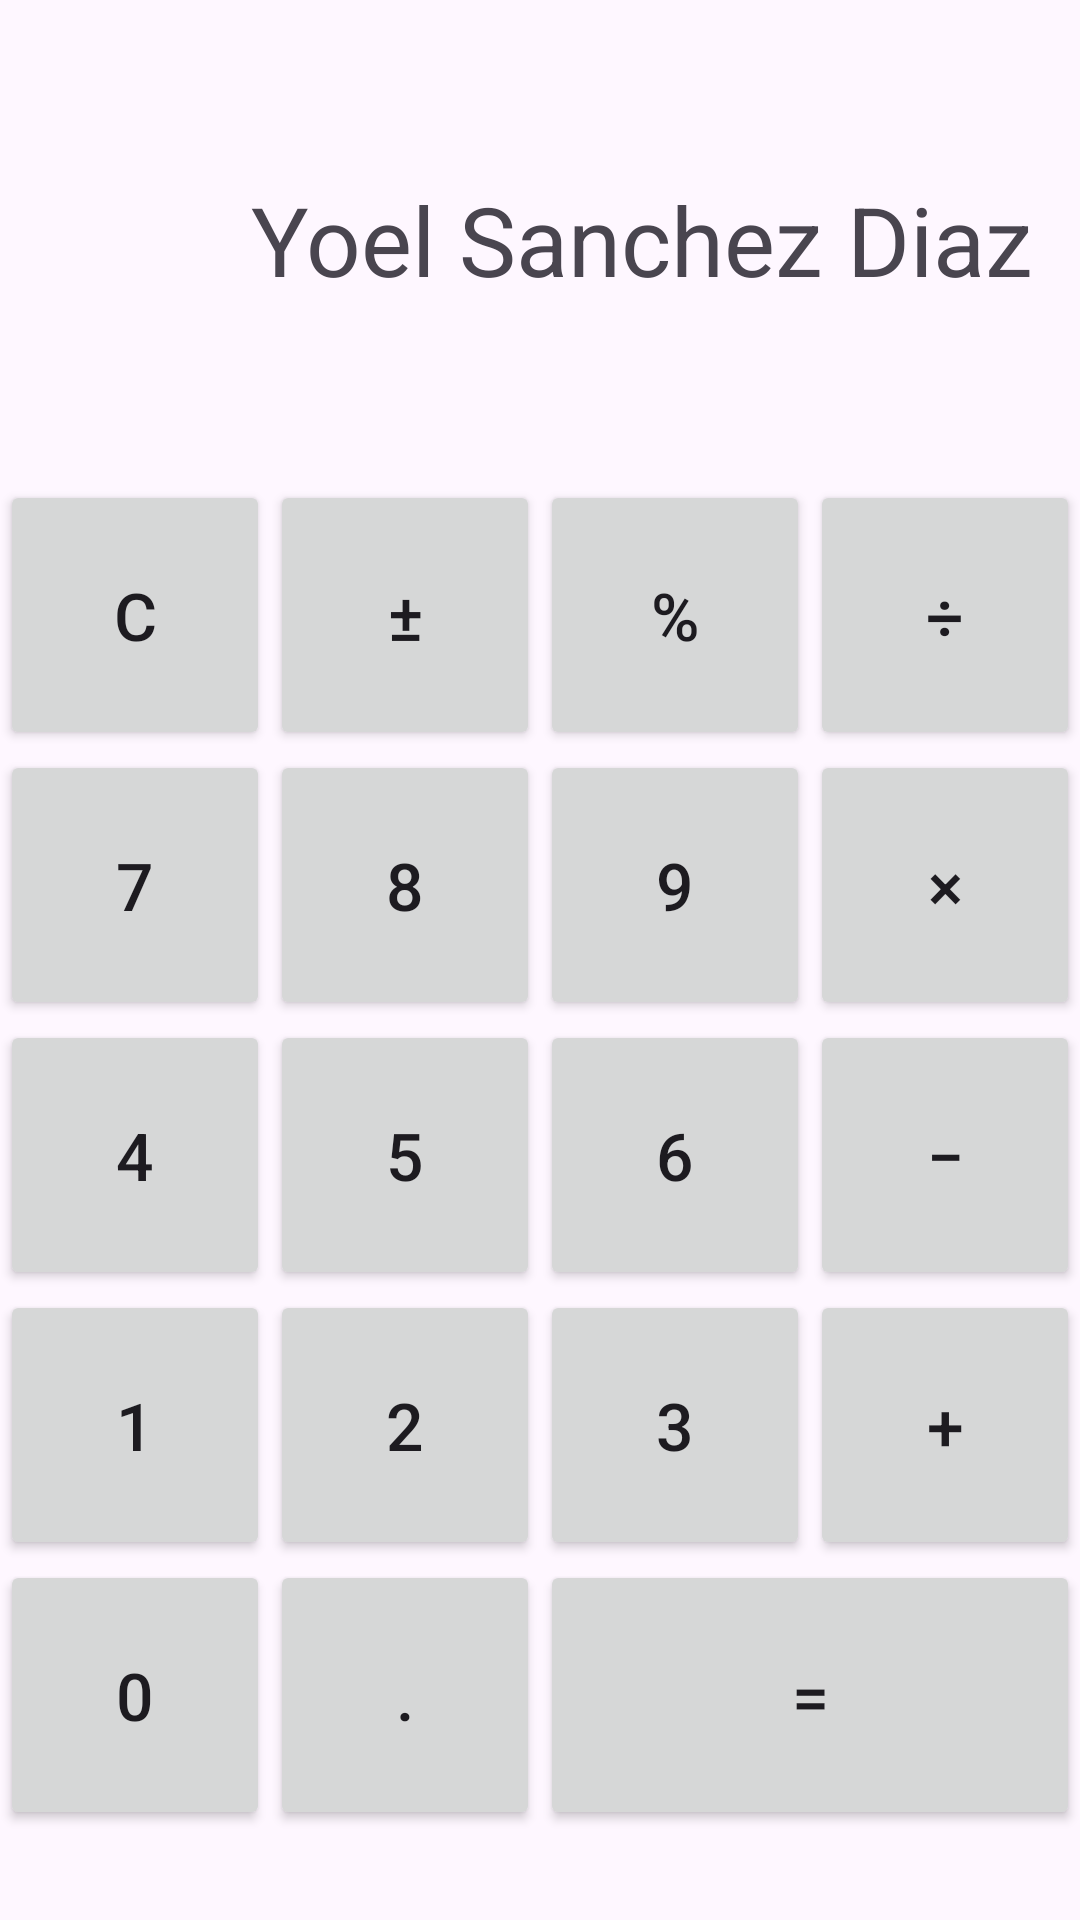

Write the Android layout XML for this screen, with the resource values it uses.
<!-- AndroidManifest.xml: application theme Theme.Pmdm6 -->
<!-- res/layout/ejercicio3.xml -->
<?xml version="1.0" encoding="utf-8"?>
<androidx.constraintlayout.widget.ConstraintLayout xmlns:android="http://schemas.android.com/apk/res/android"
    xmlns:app="http://schemas.android.com/apk/res-auto"
    xmlns:tools="http://schemas.android.com/tools"
    android:id="@+id/main"
    android:layout_width="match_parent"
    android:layout_height="match_parent"
    tools:context=".MainActivity">

    <TextView
        android:id="@+id/pantalla"
        android:layout_width="0dp"
        android:layout_height="160dp"
        android:gravity="center_vertical|end"
        android:padding="16dp"
        android:text="@string/nombre_alumno"
        android:textSize="32sp"
        app:layout_constraintTop_toTopOf="parent"
        app:layout_constraintStart_toStartOf="parent"
        app:layout_constraintEnd_toEndOf="parent" />

    <Button
        android:id="@+id/bc"
        android:layout_width="0dp"
        android:layout_height="0dp"
        android:text="@string/tecla_c"
        android:textSize="22sp"
        android:insetTop="0dp"
        android:insetBottom="0dp"
        app:layout_constraintDimensionRatio="1:1"
        app:layout_constraintTop_toBottomOf="@+id/pantalla"
        app:layout_constraintStart_toStartOf="parent"
        app:layout_constraintEnd_toStartOf="@+id/bmasmenos" />

    <Button
        android:id="@+id/bmasmenos"
        android:layout_width="0dp"
        android:layout_height="0dp"
        android:text="@string/tecla_masmenos"
        android:textSize="22sp"
        android:insetTop="0dp"
        android:insetBottom="0dp"
        app:layout_constraintDimensionRatio="1:1"
        app:layout_constraintTop_toBottomOf="@+id/pantalla"
        app:layout_constraintStart_toEndOf="@id/bc"
        app:layout_constraintEnd_toStartOf="@+id/bpct" />

    <Button
        android:id="@+id/bpct"
        android:layout_width="0dp"
        android:layout_height="0dp"
        android:text="@string/tecla_pct"
        android:textSize="22sp"
        android:insetTop="0dp"
        android:insetBottom="0dp"
        app:layout_constraintDimensionRatio="1:1"
        app:layout_constraintTop_toBottomOf="@+id/pantalla"
        app:layout_constraintStart_toEndOf="@id/bmasmenos"
        app:layout_constraintEnd_toStartOf="@+id/bdiv" />

    <Button
        android:id="@+id/bdiv"
        android:layout_width="0dp"
        android:layout_height="0dp"
        android:text="@string/tecla_div"
        android:textSize="22sp"
        android:insetTop="0dp"
        android:insetBottom="0dp"
        app:layout_constraintDimensionRatio="1:1"
        app:layout_constraintTop_toBottomOf="@+id/pantalla"
        app:layout_constraintStart_toEndOf="@id/bpct"
        app:layout_constraintEnd_toEndOf="parent" />

    <Button
        android:id="@+id/b7"
        android:layout_width="0dp"
        android:layout_height="0dp"
        android:text="@string/tecla_7"
        android:textSize="22sp"
        android:insetTop="0dp"
        android:insetBottom="0dp"
        app:layout_constraintDimensionRatio="1:1"
        app:layout_constraintTop_toBottomOf="@id/bc"
        app:layout_constraintStart_toStartOf="parent"
        app:layout_constraintEnd_toStartOf="@+id/b8" />

    <Button
        android:id="@+id/b8"
        android:layout_width="0dp"
        android:layout_height="0dp"
        android:text="@string/tecla_8"
        android:textSize="22sp"
        android:insetTop="0dp"
        android:insetBottom="0dp"
        app:layout_constraintDimensionRatio="1:1"
        app:layout_constraintTop_toBottomOf="@id/bmasmenos"
        app:layout_constraintStart_toEndOf="@id/b7"
        app:layout_constraintEnd_toStartOf="@+id/b9" />

    <Button
        android:id="@+id/b9"
        android:layout_width="0dp"
        android:layout_height="0dp"
        android:text="@string/tecla_9"
        android:textSize="22sp"
        android:insetTop="0dp"
        android:insetBottom="0dp"
        app:layout_constraintDimensionRatio="1:1"
        app:layout_constraintTop_toBottomOf="@id/bpct"
        app:layout_constraintStart_toEndOf="@id/b8"
        app:layout_constraintEnd_toStartOf="@+id/bmul" />

    <Button
        android:id="@+id/bmul"
        android:layout_width="0dp"
        android:layout_height="0dp"
        android:text="@string/tecla_mul"
        android:textSize="22sp"
        android:insetTop="0dp"
        android:insetBottom="0dp"
        app:layout_constraintDimensionRatio="1:1"
        app:layout_constraintTop_toBottomOf="@id/bdiv"
        app:layout_constraintStart_toEndOf="@id/b9"
        app:layout_constraintEnd_toEndOf="parent" />

    <Button
        android:id="@+id/b4"
        android:layout_width="0dp"
        android:layout_height="0dp"
        android:text="@string/tecla_4"
        android:textSize="22sp"
        android:insetTop="0dp"
        android:insetBottom="0dp"
        app:layout_constraintDimensionRatio="1:1"
        app:layout_constraintTop_toBottomOf="@id/b7"
        app:layout_constraintStart_toStartOf="parent"
        app:layout_constraintEnd_toStartOf="@+id/b5" />

    <Button
        android:id="@+id/b5"
        android:layout_width="0dp"
        android:layout_height="0dp"
        android:text="@string/tecla_5"
        android:textSize="22sp"
        android:insetTop="0dp"
        android:insetBottom="0dp"
        app:layout_constraintDimensionRatio="1:1"
        app:layout_constraintTop_toBottomOf="@id/b8"
        app:layout_constraintStart_toEndOf="@id/b4"
        app:layout_constraintEnd_toStartOf="@+id/b6" />

    <Button
        android:id="@+id/b6"
        android:layout_width="0dp"
        android:layout_height="0dp"
        android:text="@string/tecla_6"
        android:textSize="22sp"
        android:insetTop="0dp"
        android:insetBottom="0dp"
        app:layout_constraintDimensionRatio="1:1"
        app:layout_constraintTop_toBottomOf="@id/b9"
        app:layout_constraintStart_toEndOf="@id/b5"
        app:layout_constraintEnd_toStartOf="@+id/bmenos" />

    <Button
        android:id="@+id/bmenos"
        android:layout_width="0dp"
        android:layout_height="0dp"
        android:text="@string/tecla_menos"
        android:textSize="22sp"
        android:insetTop="0dp"
        android:insetBottom="0dp"
        app:layout_constraintDimensionRatio="1:1"
        app:layout_constraintTop_toBottomOf="@id/bmul"
        app:layout_constraintStart_toEndOf="@id/b6"
        app:layout_constraintEnd_toEndOf="parent" />

    <Button
        android:id="@+id/b1"
        android:layout_width="0dp"
        android:layout_height="0dp"
        android:text="@string/tecla_1"
        android:textSize="22sp"
        android:insetTop="0dp"
        android:insetBottom="0dp"
        app:layout_constraintDimensionRatio="1:1"
        app:layout_constraintTop_toBottomOf="@id/b4"
        app:layout_constraintStart_toStartOf="parent"
        app:layout_constraintEnd_toStartOf="@+id/b2" />

    <Button
        android:id="@+id/b2"
        android:layout_width="0dp"
        android:layout_height="0dp"
        android:text="@string/tecla_2"
        android:textSize="22sp"
        android:insetTop="0dp"
        android:insetBottom="0dp"
        app:layout_constraintDimensionRatio="1:1"
        app:layout_constraintTop_toBottomOf="@id/b5"
        app:layout_constraintStart_toEndOf="@id/b1"
        app:layout_constraintEnd_toStartOf="@+id/b3" />

    <Button
        android:id="@+id/b3"
        android:layout_width="0dp"
        android:layout_height="0dp"
        android:text="@string/tecla_3"
        android:textSize="22sp"
        android:insetTop="0dp"
        android:insetBottom="0dp"
        app:layout_constraintDimensionRatio="1:1"
        app:layout_constraintTop_toBottomOf="@id/b6"
        app:layout_constraintStart_toEndOf="@id/b2"
        app:layout_constraintEnd_toStartOf="@+id/bmas" />

    <Button
        android:id="@+id/bmas"
        android:layout_width="0dp"
        android:layout_height="0dp"
        android:text="@string/tecla_mas"
        android:textSize="22sp"
        android:insetTop="0dp"
        android:insetBottom="0dp"
        app:layout_constraintDimensionRatio="1:1"
        app:layout_constraintTop_toBottomOf="@id/bmenos"
        app:layout_constraintStart_toEndOf="@id/b3"
        app:layout_constraintEnd_toEndOf="parent" />

    <Button
        android:id="@+id/b0"
        android:layout_width="0dp"
        android:layout_height="0dp"
        android:text="@string/tecla_0"
        android:textSize="22sp"
        android:insetTop="0dp"
        android:insetBottom="0dp"
        app:layout_constraintDimensionRatio="1:1"
        app:layout_constraintHorizontal_weight="1"
        app:layout_constraintTop_toBottomOf="@id/b1"
        app:layout_constraintStart_toStartOf="parent"
        app:layout_constraintEnd_toStartOf="@+id/bpunto" />

    <Button
        android:id="@+id/bpunto"
        android:layout_width="0dp"
        android:layout_height="0dp"
        android:text="@string/tecla_punto"
        android:textSize="22sp"
        android:insetTop="0dp"
        android:insetBottom="0dp"
        app:layout_constraintDimensionRatio="1:1"
        app:layout_constraintHorizontal_weight="1"
        app:layout_constraintTop_toBottomOf="@id/b2"
        app:layout_constraintStart_toEndOf="@id/b0"
        app:layout_constraintEnd_toStartOf="@+id/bigual" />

    <Button
        android:id="@+id/bigual"
        android:layout_width="0dp"
        android:layout_height="0dp"
        android:text="@string/tecla_igual"
        android:textSize="22sp"
        android:insetTop="0dp"
        android:insetBottom="0dp"
        app:layout_constraintDimensionRatio="2:1"
        app:layout_constraintHorizontal_weight="2"
        app:layout_constraintTop_toBottomOf="@id/b3"
        app:layout_constraintStart_toEndOf="@id/bpunto"
        app:layout_constraintEnd_toEndOf="parent" />

</androidx.constraintlayout.widget.ConstraintLayout>
<!-- resources referenced by this layout -->
<resources>
  <string name="nombre_alumno">Yoel Sanchez Diaz</string>
  <string name="tecla_0">0</string>
  <string name="tecla_1">1</string>
  <string name="tecla_2">2</string>
  <string name="tecla_3">3</string>
  <string name="tecla_4">4</string>
  <string name="tecla_5">5</string>
  <string name="tecla_6">6</string>
  <string name="tecla_7">7</string>
  <string name="tecla_8">8</string>
  <string name="tecla_9">9</string>
  <string name="tecla_c">C</string>
  <string name="tecla_div">÷</string>
  <string name="tecla_igual">=</string>
  <string name="tecla_mas">+</string>
  <string name="tecla_masmenos">±</string>
  <string name="tecla_menos">−</string>
  <string name="tecla_mul">×</string>
  <string name="tecla_pct">%</string>
  <string name="tecla_punto">.</string>
  <style name="Theme.Pmdm6" parent="Base.Theme.Pmdm6" />
  <style name="Base.Theme.Pmdm6" parent="Theme.Material3.DayNight.NoActionBar">
          
          
      </style>
</resources>
